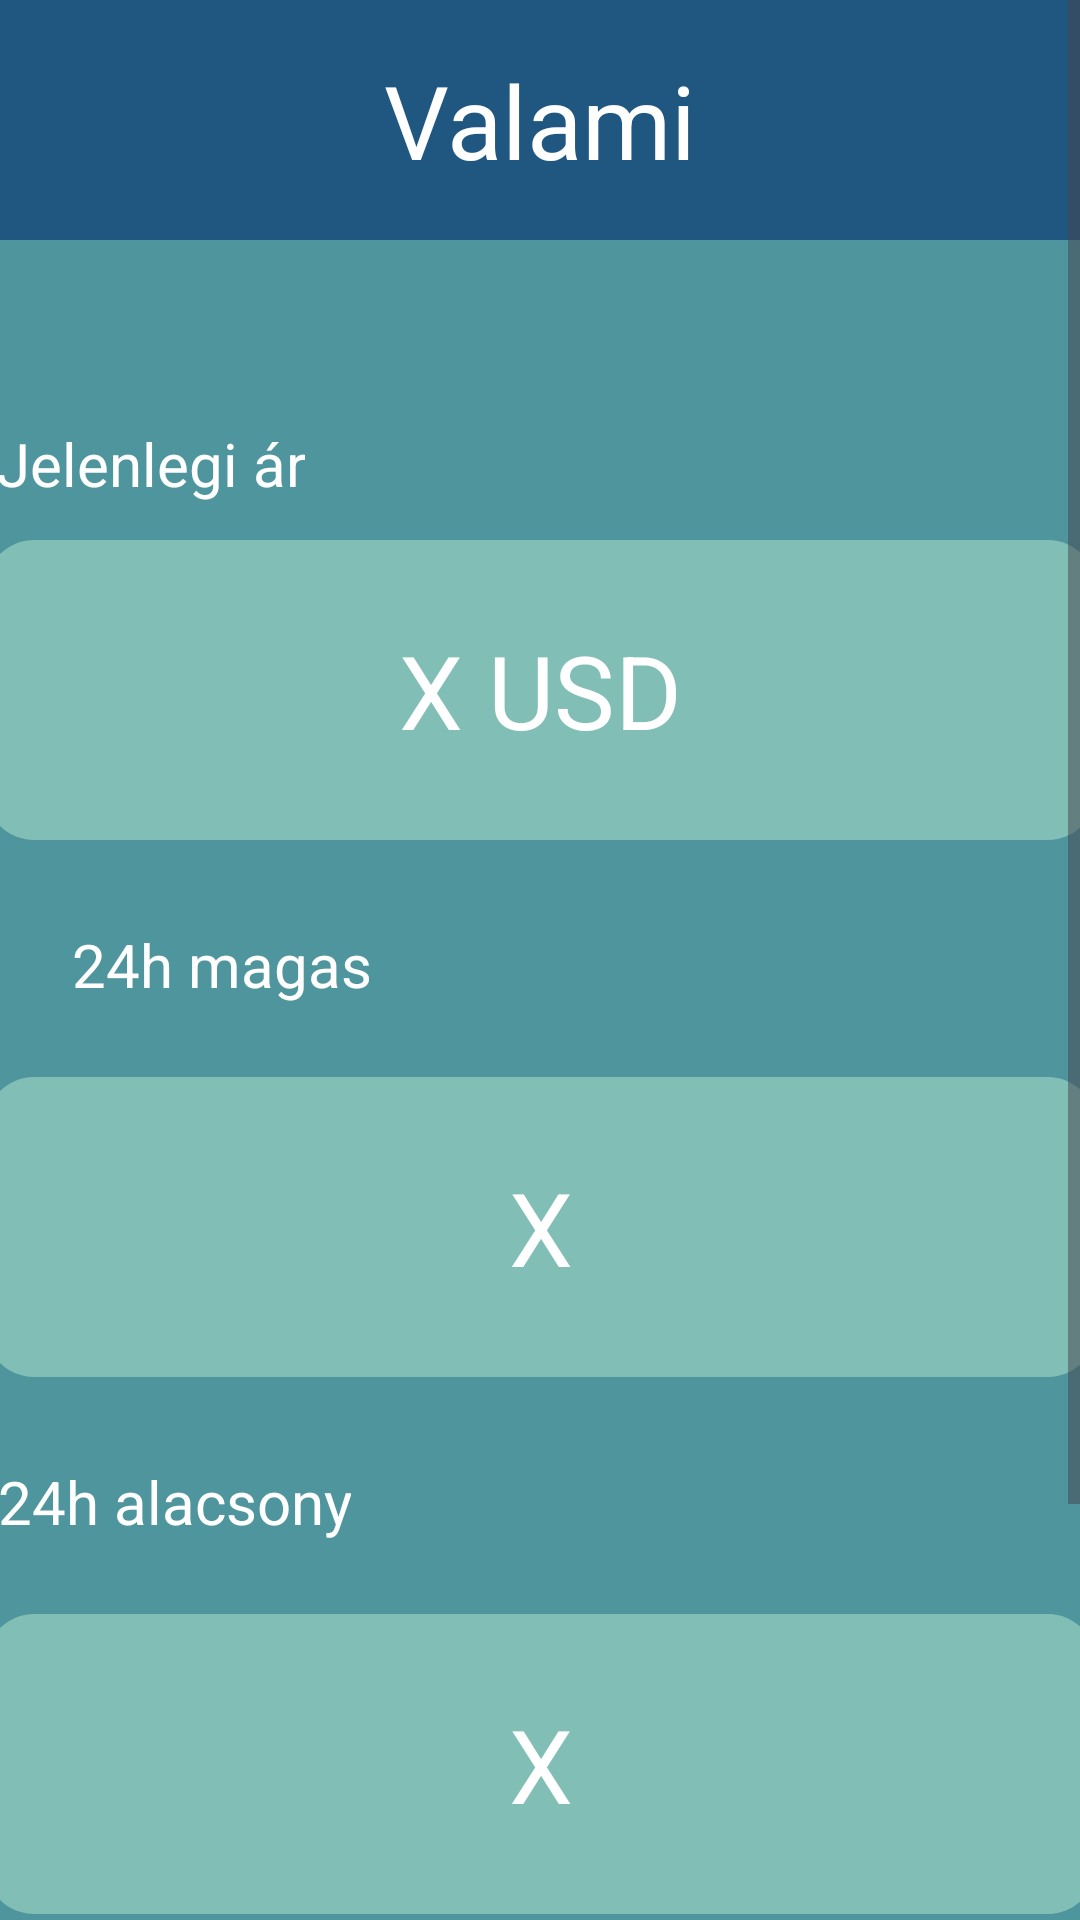

Write the Android layout XML for this screen, with the resource values it uses.
<!-- AndroidManifest.xml: application theme Theme.Cash_flow -->
<!-- res/layout/crypto_data_fragment.xml -->
<?xml version="1.0" encoding="utf-8"?>
<ScrollView xmlns:android="http://schemas.android.com/apk/res/android"
    xmlns:app="http://schemas.android.com/apk/res-auto"
    xmlns:tools="http://schemas.android.com/tools"
    android:layout_width="match_parent"
    android:layout_height="match_parent"
    tools:context=".fragments.CryptoDataFragment"
    android:fillViewport="true"
    android:background="#4F959D">

    <androidx.constraintlayout.widget.ConstraintLayout
        android:layout_width="match_parent"
        android:layout_height="match_parent">


        <FrameLayout
            android:id="@+id/frameLayout8"
            android:layout_width="match_parent"
            android:layout_height="80dp"
            android:background="#205781"
            app:layout_constraintEnd_toEndOf="parent"
            app:layout_constraintStart_toStartOf="parent"
            app:layout_constraintTop_toTopOf="parent">

            <TextView
                android:id="@+id/crypto_name_text"
                android:layout_width="wrap_content"
                android:layout_height="wrap_content"
                android:layout_gravity="center"
                android:text="Valami"
                android:textColor="#FFFFFF"
                android:textSize="34sp" />
        </FrameLayout>

        <TextView
            android:id="@+id/textView14"
            android:layout_width="wrap_content"
            android:layout_height="wrap_content"
            android:layout_marginStart="24dp"
            android:layout_marginTop="61dp"
            android:layout_marginEnd="284dp"
            android:text="Jelenlegi ár"
            android:textColor="#ffffff"
            android:textSize="20sp"
            app:layout_constraintEnd_toEndOf="parent"
            app:layout_constraintStart_toStartOf="parent"
            app:layout_constraintTop_toBottomOf="@+id/frameLayout8" />

        <FrameLayout
            android:id="@+id/frameLayout9"
            android:layout_width="370dp"
            android:layout_height="100dp"
            android:layout_marginStart="24dp"
            android:layout_marginTop="100dp"
            android:layout_marginEnd="24dp"
            android:background="@drawable/rounded_spinner"
            app:layout_constraintEnd_toEndOf="parent"
            app:layout_constraintStart_toStartOf="parent"
            app:layout_constraintTop_toBottomOf="@+id/frameLayout8">

            <TextView
                android:id="@+id/current_price"
                android:layout_width="wrap_content"
                android:layout_height="wrap_content"
                android:layout_gravity="center"
                android:text="X USD"
                android:textColor="#ffffff"
                android:textSize="34sp" />
        </FrameLayout>

        <TextView
            android:id="@+id/textView16"
            android:layout_width="wrap_content"
            android:layout_height="wrap_content"
            android:layout_marginStart="24dp"
            android:layout_marginTop="28dp"
            android:layout_marginEnd="329dp"
            android:text="24h magas"
            android:textColor="#ffffff"
            android:textSize="20sp"
            app:layout_constraintEnd_toEndOf="parent"
            app:layout_constraintHorizontal_bias="0.0"
            app:layout_constraintStart_toStartOf="parent"
            app:layout_constraintTop_toBottomOf="@+id/frameLayout9" />

        <FrameLayout
            android:id="@+id/frameLayout10"
            android:layout_width="370dp"
            android:layout_height="100dp"
            android:layout_marginStart="24dp"
            android:layout_marginTop="24dp"
            android:layout_marginEnd="24dp"
            android:background="@drawable/rounded_spinner"
            app:layout_constraintEnd_toEndOf="parent"
            app:layout_constraintStart_toStartOf="parent"
            app:layout_constraintTop_toBottomOf="@+id/textView16">

            <TextView
                android:id="@+id/high_text_24h"
                android:layout_width="wrap_content"
                android:layout_height="wrap_content"
                android:layout_gravity="center"
                android:text="X"
                android:textColor="#ffffff"
                android:textSize="34sp" />
        </FrameLayout>

        <TextView
            android:id="@+id/textView19"
            android:layout_width="wrap_content"
            android:layout_height="wrap_content"
            android:layout_marginStart="24dp"
            android:layout_marginTop="28dp"
            android:layout_marginEnd="268dp"
            android:text="24h alacsony"
            android:textColor="#ffffff"
            android:textSize="20sp"
            app:layout_constraintEnd_toEndOf="parent"
            app:layout_constraintStart_toStartOf="parent"
            app:layout_constraintTop_toBottomOf="@+id/frameLayout10" />

        <FrameLayout
            android:id="@+id/frameLayout11"
            android:layout_width="370dp"
            android:layout_height="100dp"
            android:layout_marginStart="24dp"
            android:layout_marginTop="24dp"
            android:layout_marginEnd="24dp"
            android:background="@drawable/rounded_spinner"
            app:layout_constraintEnd_toEndOf="parent"
            app:layout_constraintStart_toStartOf="parent"
            app:layout_constraintTop_toBottomOf="@+id/textView19">

            <TextView
                android:id="@+id/low_text_24"
                android:layout_width="wrap_content"
                android:layout_height="wrap_content"
                android:layout_gravity="center"
                android:text="X"
                android:textColor="#ffffff"
                android:textSize="34sp" />
        </FrameLayout>

        <TextView
            android:id="@+id/textView10"
            android:layout_width="wrap_content"
            android:layout_height="wrap_content"
            android:layout_marginStart="24dp"
            android:layout_marginTop="28dp"
            android:text="Utolsó frissítés"
            android:textColor="#ffffff"
            android:textSize="20sp"
            app:layout_constraintStart_toStartOf="parent"
            app:layout_constraintTop_toBottomOf="@+id/frameLayout11" />

        <FrameLayout
            android:layout_width="370dp"
            android:layout_height="100dp"
            android:layout_marginStart="24dp"
            android:layout_marginTop="24dp"
            android:layout_marginEnd="24dp"
            android:background="@drawable/rounded_spinner"
            app:layout_constraintEnd_toEndOf="parent"
            app:layout_constraintStart_toStartOf="parent"
            app:layout_constraintTop_toBottomOf="@+id/textView10">

            <TextView
                android:id="@+id/last_update"
                android:layout_width="wrap_content"
                android:layout_height="wrap_content"
                android:layout_gravity="center"
                android:text="X"
                android:textColor="#ffffff"
                android:textSize="34sp" />
        </FrameLayout>
    </androidx.constraintlayout.widget.ConstraintLayout>
</ScrollView>
<!-- resources referenced by this layout -->
<resources>
  <!-- drawable rounded_spinner (drawable) -->
  <?xml version="1.0" encoding="utf-8"?>
  <shape xmlns:android="http://schemas.android.com/apk/res/android">
      <solid android:color="#B398D2C0"/>
      <corners android:radius="16dp"/>
  </shape>
  <style name="Theme.Cash_flow" parent="Base.Theme.Cash_flow" />
  <style name="Base.Theme.Cash_flow" parent="Theme.Material3.DayNight.NoActionBar">
          
          
      </style>
</resources>
